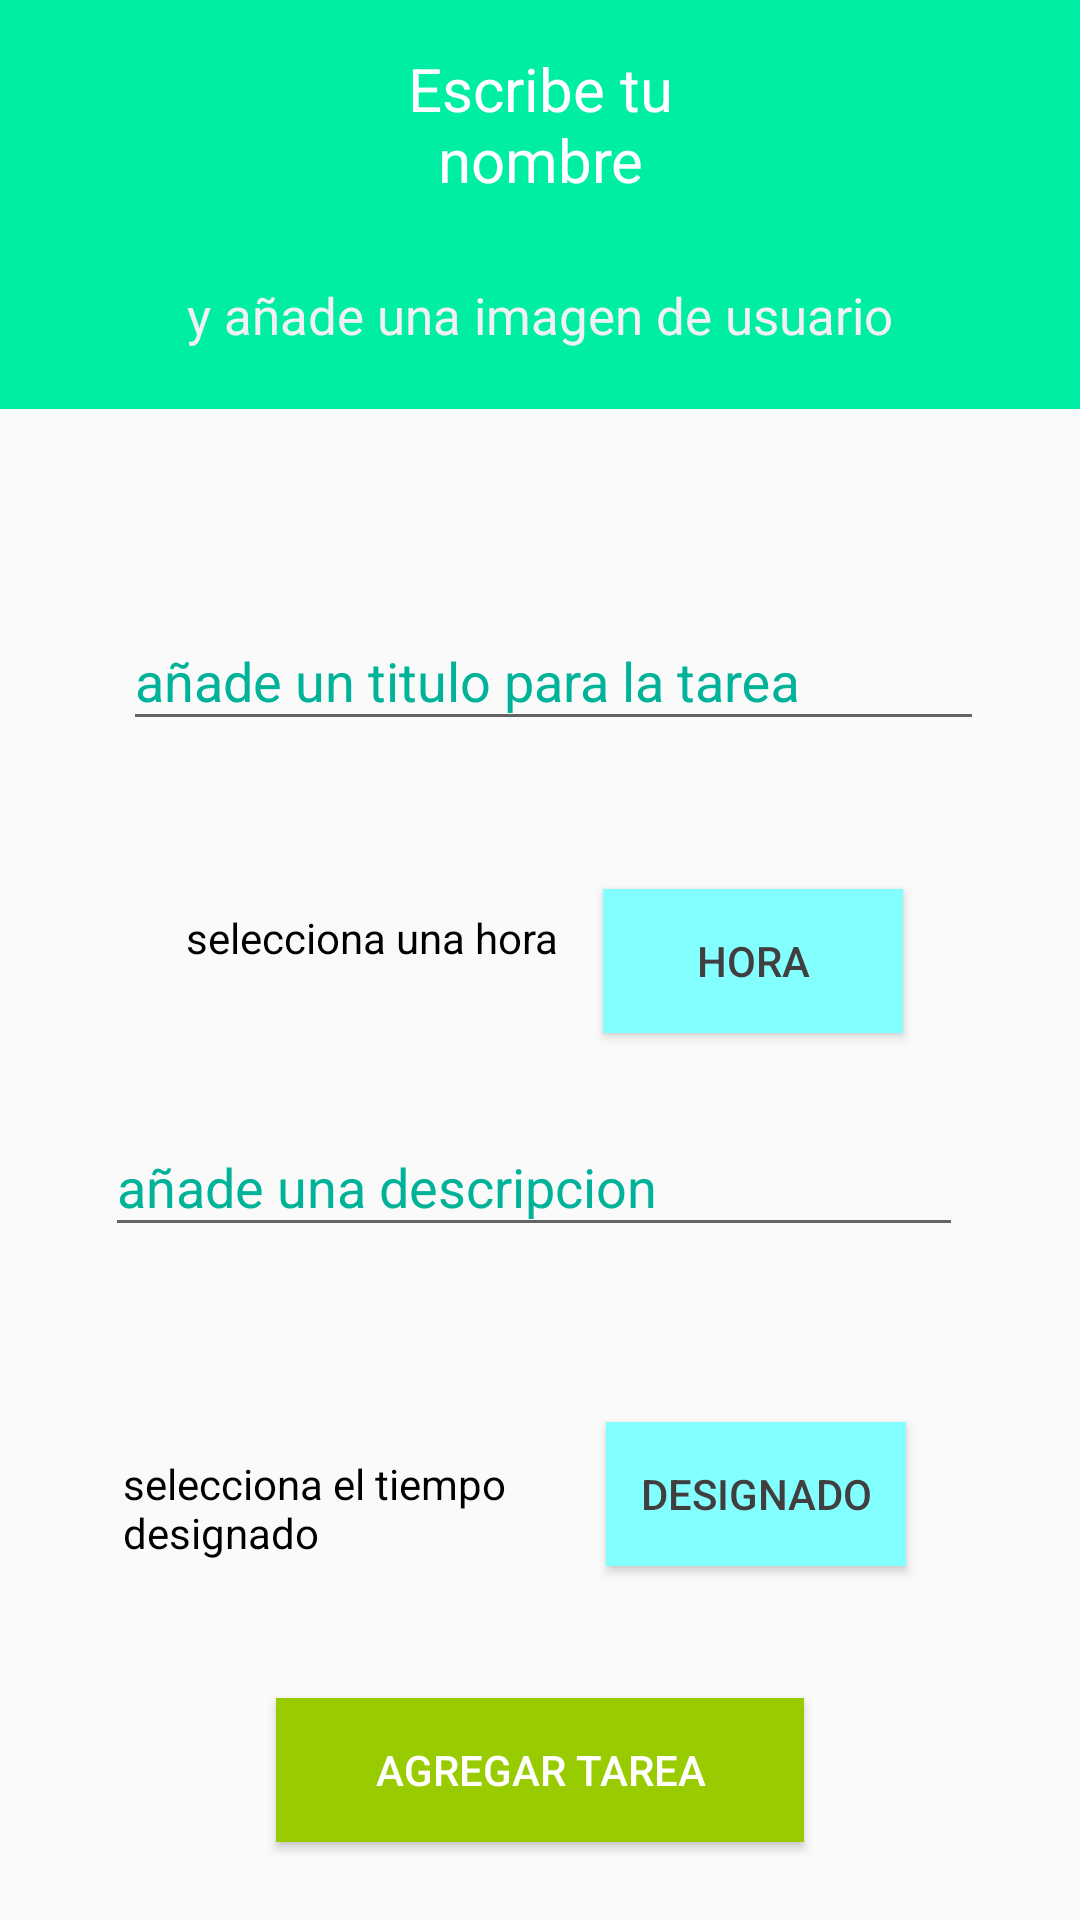

This screen was rendered from an Android layout file. Write that file and the resources it references.
<!-- AndroidManifest.xml: application theme Theme.AppCompat.Light.NoActionBar -->
<!-- res/layout/activity_add_task.xml -->
<?xml version="1.0" encoding="utf-8"?>
<RelativeLayout xmlns:android="http://schemas.android.com/apk/res/android"
    xmlns:app="http://schemas.android.com/apk/res-auto"
    xmlns:tools="http://schemas.android.com/tools"
    android:id="@+id/addTaskLayout"
    android:layout_width="match_parent"
    android:layout_height="match_parent"
    tools:context=".activities.activityAddTask">



    <Button
        android:id="@+id/addTaskAdd"
        android:layout_width="221dp"
        android:layout_height="wrap_content"
        android:layout_alignParentStart="true"
        android:layout_alignParentEnd="true"
        android:layout_alignParentBottom="true"
        android:layout_marginStart="92dp"
        android:layout_marginEnd="92dp"
        android:layout_marginBottom="26dp"
        android:background="@android:color/holo_green_light"
        android:text="Agregar tarea"
        android:textColor="@color/white"
        app:layout_constraintBottom_toBottomOf="parent"
        app:layout_constraintEnd_toEndOf="parent"
        app:layout_constraintHorizontal_bias="0.497"
        app:layout_constraintStart_toStartOf="parent"
        app:layout_constraintTop_toBottomOf="@+id/addTaskshowDesigned"
        app:layout_constraintVertical_bias="0.348" />

    <Button
        android:id="@+id/addTaskPickDesigned"
        android:layout_width="100dp"
        android:layout_height="wrap_content"
        android:layout_above="@+id/addTaskAdd"
        android:layout_alignParentEnd="true"
        android:layout_marginTop="28dp"
        android:layout_marginEnd="58dp"
        android:layout_marginBottom="44dp"
        android:background="@color/colorAccent"
        android:text="Designado"
        android:textColor="@color/moreWhite"
        app:layout_constraintEnd_toEndOf="parent"
        app:layout_constraintHorizontal_bias="0.329"
        app:layout_constraintStart_toEndOf="@+id/addTaskshowDesigned"
        app:layout_constraintTop_toBottomOf="@+id/addTaskLayoutDescription" />

    <Button
        android:id="@+id/addTaskPickTime"
        android:layout_width="100dp"
        android:layout_height="wrap_content"
        android:layout_above="@+id/addTaskLayoutDescription"
        android:layout_alignParentEnd="true"
        android:layout_marginTop="24dp"
        android:layout_marginEnd="59dp"
        android:layout_marginBottom="19dp"
        android:background="@color/colorAccent"
        android:text="Hora"
        android:textColor="@color/moreWhite"
        app:layout_constraintEnd_toEndOf="parent"
        app:layout_constraintHorizontal_bias="0.442"
        app:layout_constraintStart_toEndOf="@+id/addTaskShowTime" />

    <TextView
        android:id="@+id/addTaskshowDesigned"
        android:layout_width="156dp"
        android:layout_height="41dp"
        android:layout_above="@+id/addTaskAdd"
        android:layout_alignParentStart="true"
        android:layout_marginStart="41dp"
        android:layout_marginTop="28dp"
        android:layout_marginBottom="40dp"
        android:text="selecciona el tiempo designado"
        android:textColor="@color/negro"
        android:textSize="14sp"
        app:layout_constraintStart_toStartOf="parent"
        app:layout_constraintTop_toBottomOf="@+id/addTaskLayoutDescription" />

    <TextView
        android:id="@+id/addTaskShowTime"
        android:layout_width="wrap_content"
        android:layout_height="wrap_content"
        android:layout_above="@+id/addTaskshowDesigned"
        android:layout_alignParentStart="true"
        android:layout_marginStart="62dp"
        android:layout_marginTop="36dp"
        android:layout_marginBottom="135dp"
        android:text="selecciona una hora"
        android:textColor="@color/negro"
        app:layout_constraintStart_toStartOf="parent" />

    <View
        android:id="@+id/view"
        android:layout_width="match_parent"
        android:layout_height="139dp"
        android:layout_alignParentStart="true"
        android:layout_alignParentTop="true"
        android:layout_alignParentEnd="true"
        android:layout_marginStart="0dp"
        android:layout_marginTop="-3dp"
        android:layout_marginEnd="0dp"
        android:background="@color/colorPrimary"
        app:layout_constraintEnd_toEndOf="parent"
        app:layout_constraintStart_toStartOf="parent"
        app:layout_constraintTop_toTopOf="parent" />

    <TextView
        android:id="@+id/addTasktTtle"
        android:layout_width="match_parent"
        android:layout_height="wrap_content"
        android:layout_alignParentStart="true"
        android:layout_alignParentTop="true"
        android:layout_alignParentEnd="true"
        android:layout_marginStart="101dp"
        android:layout_marginTop="16dp"
        android:layout_marginEnd="101dp"
        android:gravity="center_horizontal"
        android:text="Escribe tu nombre"
        android:textColor="@color/white"
        android:textSize="20sp"
        app:layout_constraintEnd_toEndOf="parent"
        app:layout_constraintStart_toStartOf="parent"
        app:layout_constraintTop_toTopOf="parent" />

    <TextView
        android:id="@+id/addTaskSubTitle"
        android:layout_width="match_parent"
        android:layout_height="wrap_content"
        android:layout_alignBottom="@+id/view"
        android:layout_alignParentStart="true"
        android:layout_alignParentEnd="true"
        android:layout_marginStart="50dp"
        android:layout_marginTop="44dp"
        android:layout_marginEnd="50dp"
        android:layout_marginBottom="20dp"
        android:gravity="center_horizontal"
        android:text="y añade una imagen de usuario"
        android:textColor="@color/whiteClaro"
        android:textSize="17sp"
        app:layout_constraintBottom_toBottomOf="@+id/view"
        app:layout_constraintEnd_toEndOf="parent"
        app:layout_constraintStart_toStartOf="parent"
        app:layout_constraintTop_toBottomOf="@+id/title"
        app:layout_constraintVertical_bias="1.0" />

    <com.google.android.material.textfield.TextInputLayout
        android:id="@+id/addTaskLayoutTitle"
        android:layout_width="337dp"
        android:layout_height="wrap_content"
        android:layout_above="@+id/addTaskPickTime"
        android:layout_alignParentStart="true"
        android:layout_alignParentEnd="true"
        android:layout_marginStart="41dp"
        android:layout_marginEnd="32dp"
        android:layout_marginBottom="5dp"
        android:hint="añade un titulo para la tarea"
        android:textColorHint="@color/colorPrimaryDark"
        app:errorEnabled="true">

        <com.google.android.material.textfield.TextInputEditText
            android:layout_width="match_parent"
            android:textColor="@color/morado"
            android:layout_height="wrap_content" />
    </com.google.android.material.textfield.TextInputLayout>

    <com.google.android.material.textfield.TextInputLayout
        android:id="@+id/addTaskLayoutDescription"
        android:layout_width="337dp"
        android:layout_height="wrap_content"
        android:layout_above="@+id/addTaskPickDesigned"
        android:layout_alignParentStart="true"
        android:layout_alignParentEnd="true"
        android:layout_marginStart="35dp"
        android:inputType="textPersonName"
        android:textColorHint="@color/colorPrimaryDark"
        android:hint="añade una descripcion"
        android:layout_marginEnd="39dp"
        android:layout_marginBottom="10dp"
        app:errorEnabled="true">

        <com.google.android.material.textfield.TextInputEditText
            android:layout_width="match_parent"
            android:layout_height="wrap_content"
            android:textColor="@color/morado"
            />

    </com.google.android.material.textfield.TextInputLayout>


</RelativeLayout>
<!-- resources referenced by this layout -->
<resources>
  <color name="colorAccent">#84FFFF</color>
  <color name="colorPrimary">#00EEA3</color>
  <color name="colorPrimaryDark">#00B398</color>
  <color name="morado">#E80BE8</color>
  <color name="moreWhite">#403E3E</color>
  <color name="negro">#000</color>
  <color name="white">#FFF</color>
  <color name="whiteClaro">#f1f1f1</color>
</resources>
